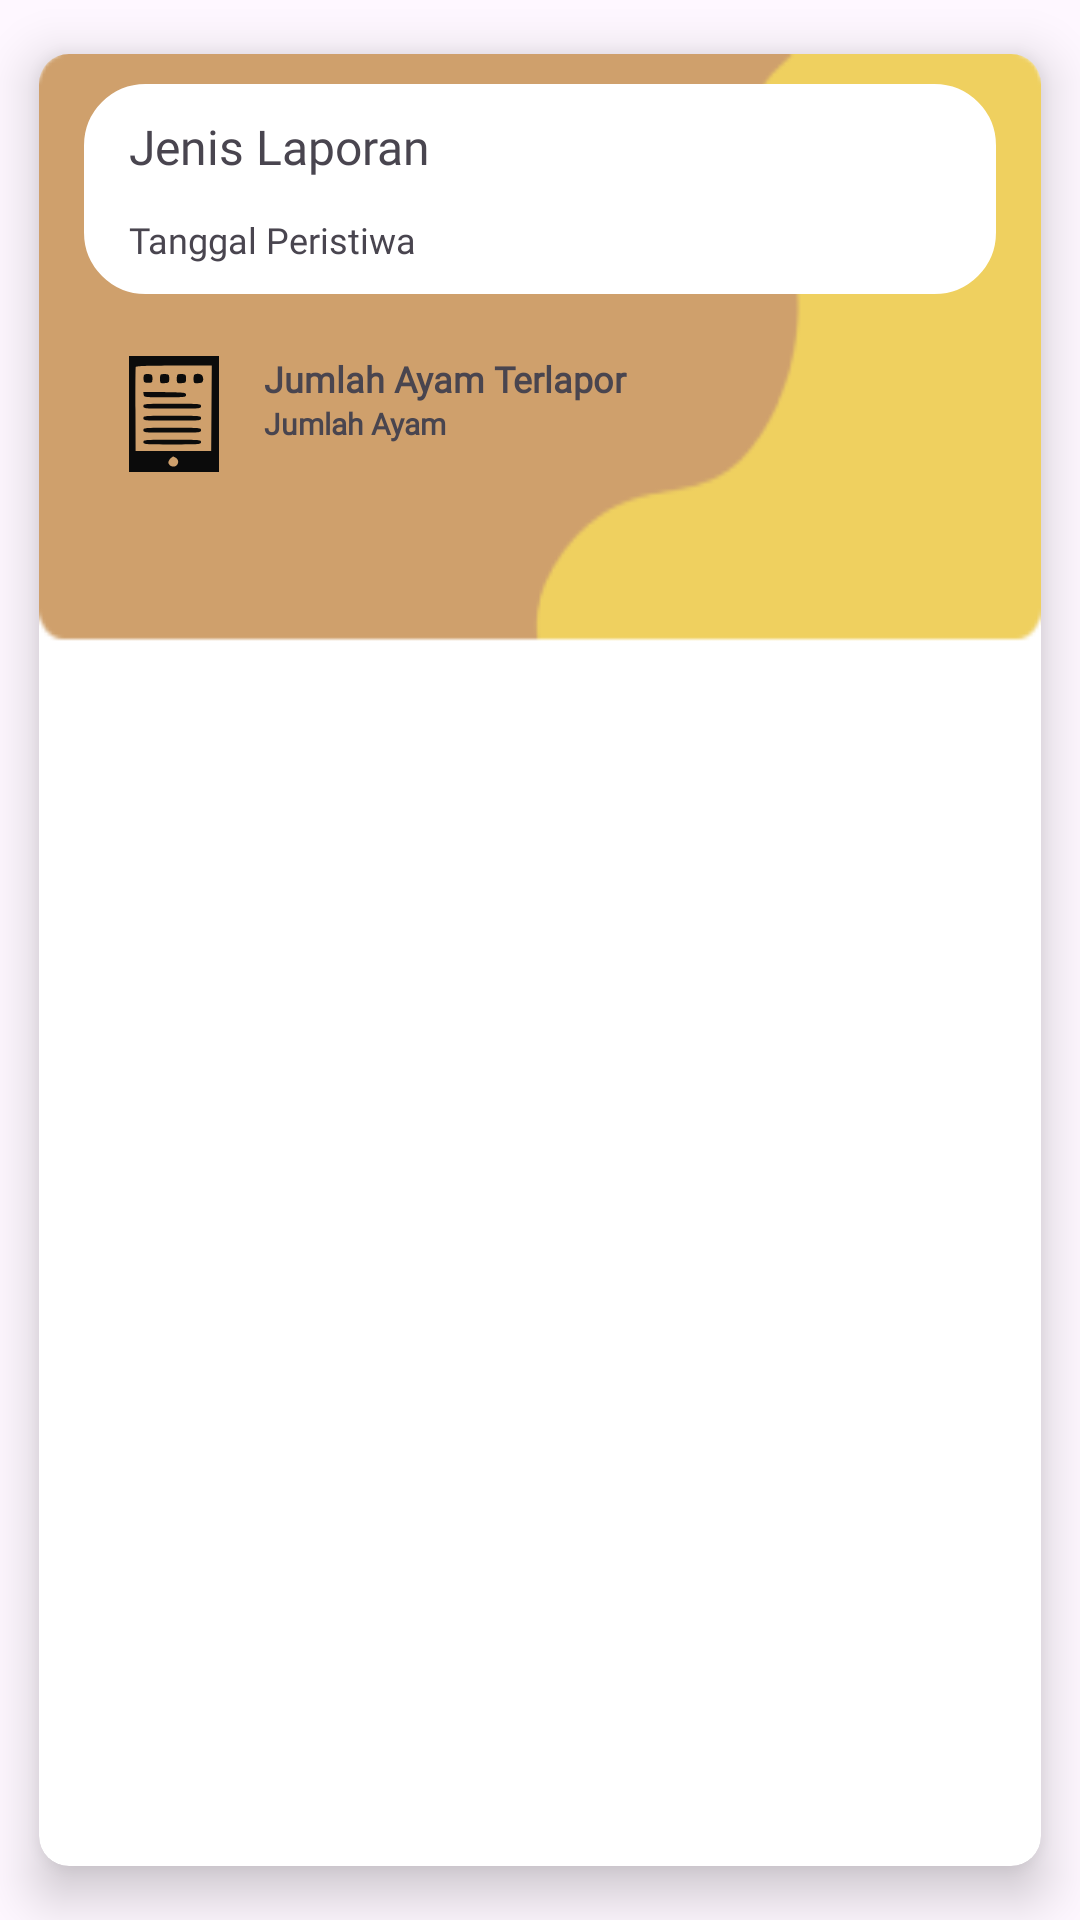

Write the Android layout XML for this screen, with the resource values it uses.
<!-- AndroidManifest.xml: application theme Theme.Eggspertmobile -->
<!-- res/layout/list_laporan_ayam.xml -->
<?xml version="1.0" encoding="utf-8"?>
<androidx.cardview.widget.CardView xmlns:android="http://schemas.android.com/apk/res/android"
    android:id="@+id/card_view"
    android:layout_width="match_parent"
    android:layout_height="wrap_content"
    xmlns:app="http://schemas.android.com/apk/res-auto"
    android:clickable="true"
    app:cardUseCompatPadding="true"
    app:cardElevation="10dp"
    app:cardCornerRadius="10dp">

    <LinearLayout
        android:layout_width="match_parent"
        android:layout_height="wrap_content"
        android:orientation="vertical"
        android:paddingVertical="10dp"
        android:background="@drawable/bg_for_data"
        android:paddingHorizontal="@dimen/paddingHorizontal">

        <androidx.constraintlayout.widget.ConstraintLayout
            android:layout_width="match_parent"
            android:layout_height="70dp"
            android:background="@drawable/rounded_data"
            android:paddingHorizontal="@dimen/paddingHorizontal"
            android:paddingVertical="10dp">

            <TextView
                app:layout_constraintStart_toStartOf="parent"
                app:layout_constraintTop_toTopOf="parent"
                android:id="@+id/txt_id"
                android:layout_width="wrap_content"
                android:layout_height="wrap_content"
                android:text="ID"
                android:textSize="15sp"
                android:visibility="gone"/>


            <TextView
                android:id="@+id/txt_jenis_laporan"
                app:layout_constraintStart_toStartOf="parent"
                app:layout_constraintTop_toTopOf="parent"
                android:layout_width="match_parent"
                android:layout_height="wrap_content"
                android:text="Jenis Laporan"
                android:textSize="16sp"
                android:fontFamily="@font/poppins_regular"/>

            <TextView
                app:layout_constraintStart_toStartOf="parent"
                app:layout_constraintBottom_toBottomOf="parent"
                android:id="@+id/tanggal_peristiwa"
                android:layout_width="match_parent"
                android:layout_height="wrap_content"
                android:text="Tanggal Peristiwa"
                android:textSize="12sp"
                android:fontFamily="@font/poppins_regular"/>

            <ImageButton
                app:layout_constraintEnd_toEndOf="parent"
                app:layout_constraintTop_toTopOf="parent"
                app:layout_constraintBottom_toBottomOf="parent"
                android:id="@+id/option"
                android:layout_width="wrap_content"
                android:layout_height="match_parent"
                android:src="@drawable/ic_selection"
                android:background="@android:color/transparent"/>

        </androidx.constraintlayout.widget.ConstraintLayout>

        <LinearLayout
            android:layout_width="wrap_content"
            android:layout_height="wrap_content"
            android:orientation="horizontal"
            android:paddingVertical="@dimen/paddingVertical"
            android:paddingHorizontal="@dimen/paddingHorizontal"
            android:layout_marginBottom="30dp">

            <ImageView
                android:layout_width="30dp"
                android:layout_height="50dp"
                android:src="@drawable/report_vec"/>

            <LinearLayout
                android:layout_width="wrap_content"
                android:layout_height="wrap_content"
                android:orientation="vertical"
                android:paddingTop="5dp"
                android:layout_marginHorizontal="@dimen/paddingHorizontal">

                <TextView
                    android:layout_width="match_parent"
                    android:layout_height="wrap_content"
                    android:text="Jumlah Ayam Terlapor"
                    android:textStyle="bold"
                    android:textSize="12sp"
                    android:fontFamily="@font/poppins_regular"/>

                <TextView
                    android:id="@+id/txt_jumlah"
                    android:layout_width="match_parent"
                    android:layout_height="wrap_content"
                    android:text="Jumlah Ayam"
                    android:textStyle="bold"
                    android:textSize="10sp"
                    android:fontFamily="@font/poppins_regular"/>

            </LinearLayout>

        </LinearLayout>

    </LinearLayout>

</androidx.cardview.widget.CardView>
<!-- resources referenced by this layout -->
<resources>
  <dimen name="paddingHorizontal">15dp</dimen>
  <dimen name="paddingVertical">15dp</dimen>
  <!-- drawable bg_for_data: png bitmap (drawable, 2613 bytes) -->
  <!-- drawable report_vec: vector/xml drawable (drawable, 2354 chars, omitted) -->
  <!-- drawable rounded_data (drawable) -->
  <?xml version="1.0" encoding="utf-8"?>
  <shape xmlns:android="http://schemas.android.com/apk/res/android">
      <solid android:color="#FFFFFF" />
      
      <corners android:radius="20dp" />
      
      <stroke
          android:width="1dp"
          android:color="#FFFFFF" />
  
  </shape>
  <style name="Theme.Eggspertmobile" parent="Base.Theme.Eggspertmobile" />
  <style name="Base.Theme.Eggspertmobile" parent="Theme.Material3.DayNight.NoActionBar">
          
          
      </style>
</resources>
